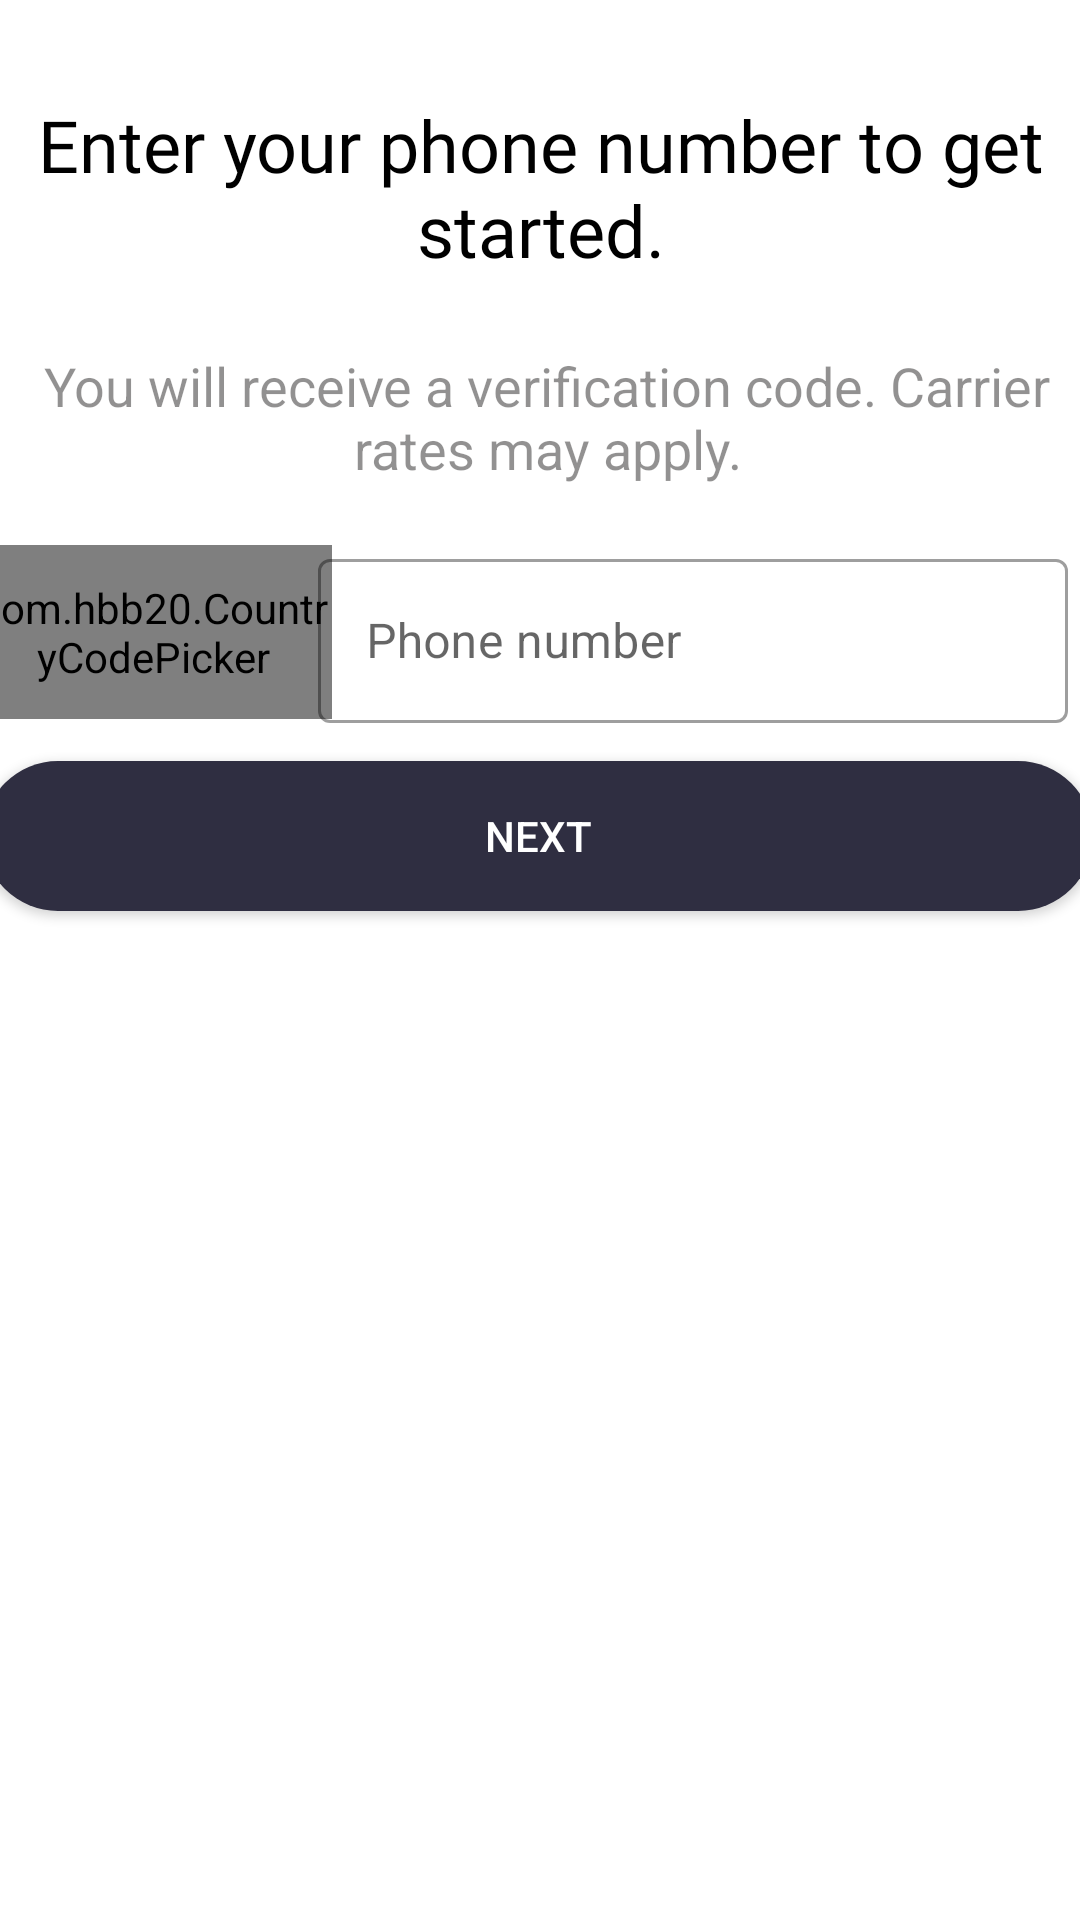

Here is an Android app screen rendered from its layout file. Give the layout XML and the strings, colors and styles it references.
<!-- AndroidManifest.xml: application theme Theme.Auth -->
<!-- res/layout/activity_phone_registeration.xml -->
<?xml version="1.0" encoding="utf-8"?>
<androidx.constraintlayout.widget.ConstraintLayout xmlns:android="http://schemas.android.com/apk/res/android"
    xmlns:app="http://schemas.android.com/apk/res-auto"
    xmlns:tools="http://schemas.android.com/tools"
    android:layout_width="match_parent"
    android:layout_height="match_parent"
    tools:context=".Welcome">


    <TextView
        android:id="@+id/textView"
        android:layout_width="342dp"
        android:layout_height="75dp"
        android:layout_alignParentEnd="true"
        android:fontFamily="@font/roboto_slab_bold"
        android:gravity="center"
        android:text="@string/Enter_phone"
        android:textColor="#000000"
        android:textSize="24sp"
        app:layout_constraintBottom_toBottomOf="parent"
        app:layout_constraintEnd_toEndOf="parent"
        app:layout_constraintHorizontal_bias="0.492"
        app:layout_constraintStart_toStartOf="parent"
        app:layout_constraintTop_toTopOf="parent"
        app:layout_constraintVertical_bias="0.044" />

    <TextView
        android:id="@+id/description"
        android:layout_width="349dp"
        android:layout_height="67dp"
        android:layout_below="@+id/textView"
        android:layout_alignParentStart="true"
        android:layout_alignParentEnd="true"
        android:layout_alignParentBottom="true"
        android:gravity="center"
        android:text="@string/you_will"
        android:textColor="@color/light"
        android:textSize="18sp"
        app:layout_constraintBottom_toBottomOf="parent"
        app:layout_constraintEnd_toEndOf="parent"
        app:layout_constraintHorizontal_bias="0.741"
        app:layout_constraintStart_toStartOf="parent"
        app:layout_constraintTop_toBottomOf="@+id/textView"
        app:layout_constraintVertical_bias="0.012" />

    <com.hbb20.CountryCodePicker
        android:id="@+id/ccp"
        android:layout_width="119dp"
        android:layout_height="58dp"
        app:layout_constraintBottom_toBottomOf="parent"
        app:layout_constraintEnd_toStartOf="@+id/t1"
        app:layout_constraintHorizontal_bias="0.692"
        app:layout_constraintStart_toStartOf="parent"
        app:layout_constraintTop_toTopOf="parent"
        app:layout_constraintVertical_bias="0.312" />


    <androidx.appcompat.widget.AppCompatButton
        android:layout_width="370dp"
        android:layout_height="50dp"
        android:background="@drawable/button"
        android:text="@string/next_button"
        android:textColor="@color/white"
        app:layout_constraintBottom_toBottomOf="parent"
        app:layout_constraintEnd_toEndOf="parent"
        app:layout_constraintHorizontal_bias="0.609"
        app:layout_constraintStart_toStartOf="parent"
        app:layout_constraintTop_toTopOf="parent"
        app:layout_constraintVertical_bias="0.43"
        android:id="@+id/button2"/>

    <com.google.android.material.textfield.TextInputLayout
        android:id="@+id/t1"
        android:layout_width="250dp"
        android:layout_height="60dp"
        app:layout_constraintBottom_toBottomOf="parent"
        app:layout_constraintEnd_toEndOf="parent"
        app:layout_constraintHorizontal_bias="0.963"
        app:layout_constraintStart_toStartOf="parent"
        app:layout_constraintTop_toTopOf="parent"
        app:layout_constraintVertical_bias="0.312"
        style="@style/Widget.MaterialComponents.TextInputLayout.OutlinedBox">

        <com.google.android.material.textfield.TextInputEditText
            android:id="@+id/t2"
            android:layout_width="match_parent"
            android:layout_height="wrap_content"
            android:hint="@string/mobile_num"
            android:inputType="number" />
    </com.google.android.material.textfield.TextInputLayout>


</androidx.constraintlayout.widget.ConstraintLayout>
<!-- resources referenced by this layout -->
<resources>
  <color name="light">#720C0A0A</color>
  <color name="white">#FFFFFFFF</color>
  <!-- drawable button (drawable) -->
  <?xml version="1.0" encoding="utf-8"?>
  <shape xmlns:android="http://schemas.android.com/apk/res/android" android:shape="rectangle">
      <solid android:color="@color/auth"/>
      <corners android:radius="100dp"/>
  
  </shape>
  <string name="Enter_phone"> Enter your phone number to get started.</string>
  <string name="mobile_num">Phone number</string>
  <string name="next_button">Next</string>
  <string name="you_will">You will receive a verification code. Carrier rates may apply.</string>
  <style name="Theme.Auth" parent="Theme.MaterialComponents.DayNight.DarkActionBar">
          
  
          <item name="colorPrimaryVariant">@color/purple_700</item>
          <item name="colorOnPrimary">@color/white</item>
          
          <item name="colorSecondary">@color/teal_200</item>
          <item name="colorSecondaryVariant">@color/teal_700</item>
          <item name="colorOnSecondary">@color/black</item>
          
          <item name="android:statusBarColor" tools:targetApi="l">?attr/colorPrimaryVariant</item>
          
  
  
          <item name="colorPrimary">@color/auth</item>
          <item name="colorPrimaryDark">@color/colorPrimaryDark</item>
          <item name="colorAccent">@color/colorAccent</item>
  
  
      </style>
  <color name="auth">#2F2E41</color>
  <color name="purple_700">#FF3700B3</color>
  <color name="teal_200">#4EDA03</color>
  <color name="teal_700">#FF018786</color>
  <color name="black">#FF000000</color>
  <color name="colorPrimaryDark">#0097A7</color>
  <color name="colorAccent">#FF4081</color>
</resources>
